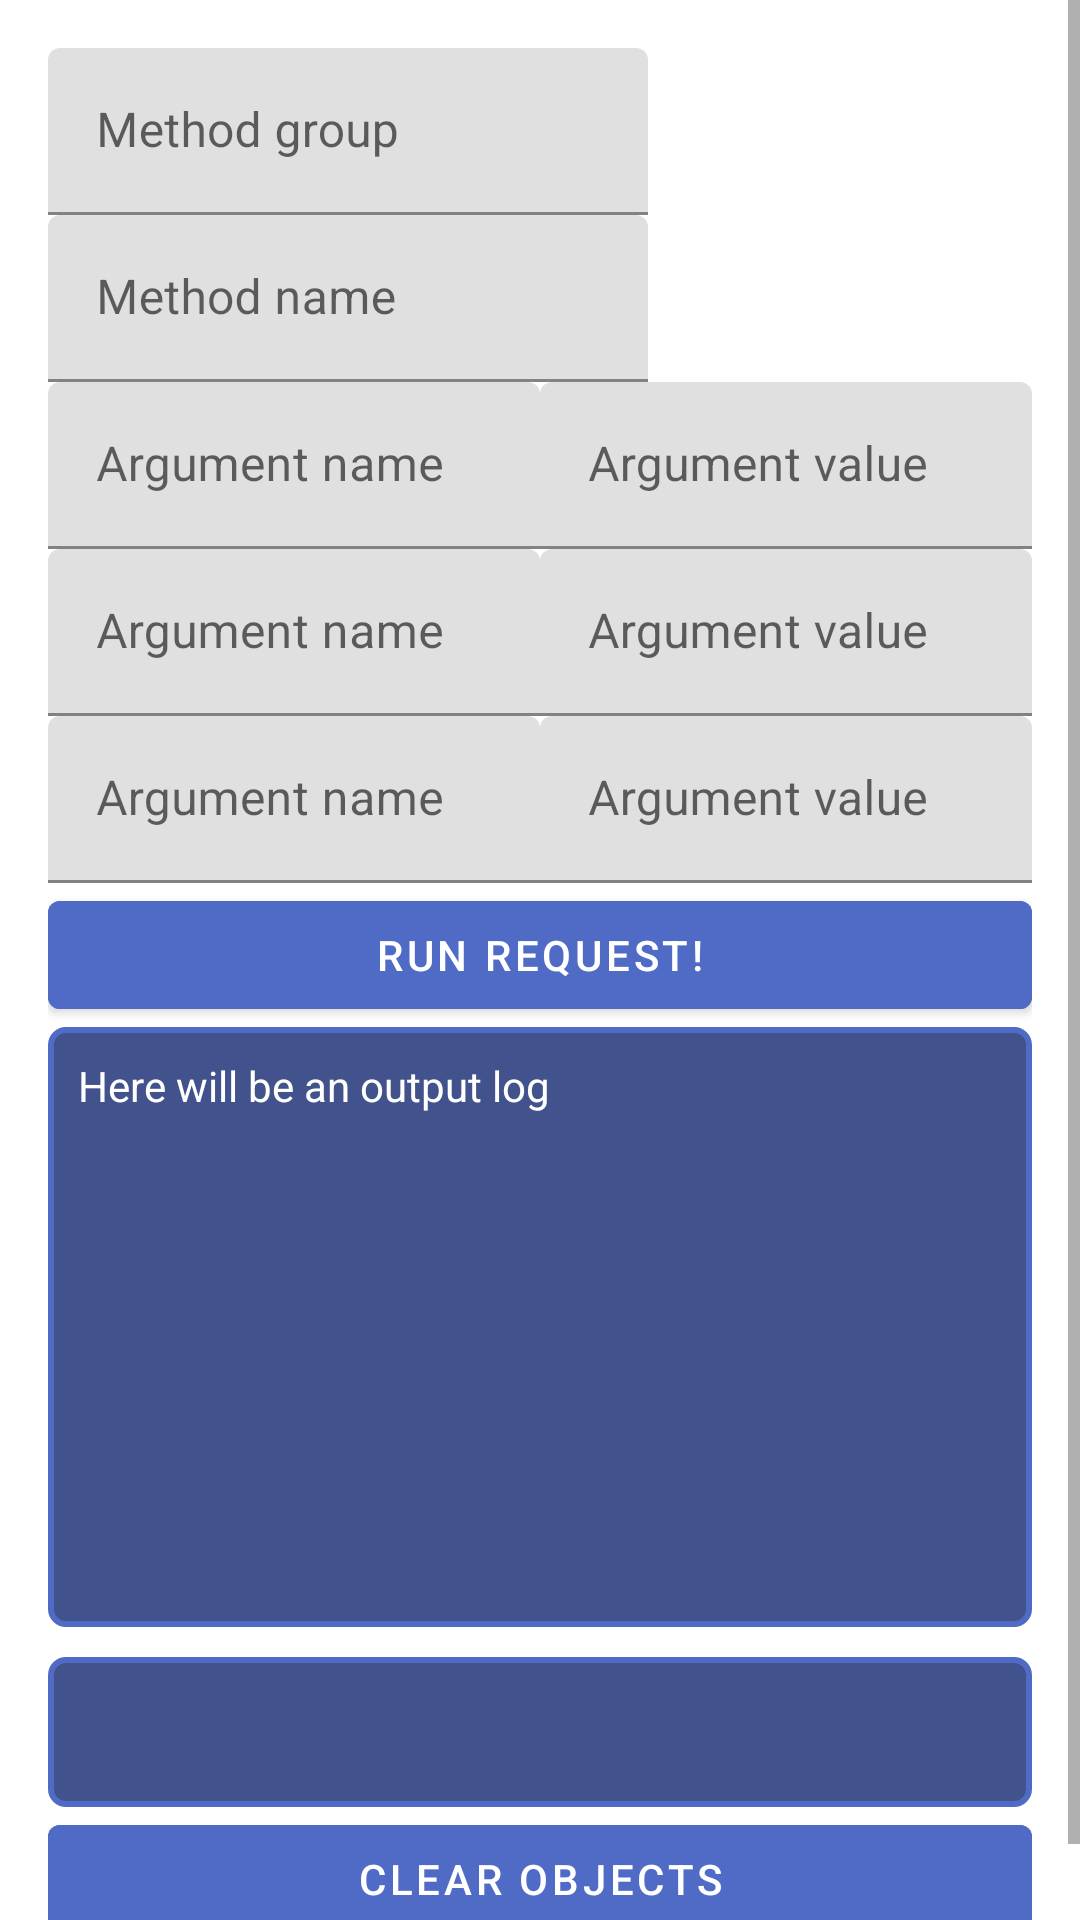

The Android layout XML behind this screen, and the referenced resources:
<!-- AndroidManifest.xml: application theme AppTheme -->
<!-- res/layout/content_request_generator_main.xml -->
<?xml version="1.0" encoding="utf-8"?>
<ScrollView xmlns:android="http://schemas.android.com/apk/res/android"
    xmlns:app="http://schemas.android.com/apk/res-auto"
    xmlns:tools="http://schemas.android.com/tools"
    android:id="@+id/scrollView"
    android:layout_width="match_parent"
    android:layout_height="match_parent"
    app:layout_behavior="@string/appbar_scrolling_view_behavior">

    <LinearLayout
        android:layout_width="match_parent"
        android:layout_height="wrap_content"
        android:orientation="vertical"
        android:paddingBottom="@dimen/activity_vertical_margin"
        android:paddingLeft="@dimen/activity_horizontal_margin"
        android:paddingRight="@dimen/activity_horizontal_margin"
        android:paddingTop="@dimen/activity_vertical_margin"
        tools:context=".MainActivity">

        <android.support.design.widget.TextInputLayout
            android:id="@+id/til1"
            android:layout_width="wrap_content"
            android:layout_height="wrap_content"
            android:minWidth="200dp">

            <EditText
                android:id="@+id/et1"
                android:layout_width="wrap_content"
                android:layout_height="wrap_content"
                android:hint="Method group"
                android:minWidth="200dp" />

        </android.support.design.widget.TextInputLayout>

        <android.support.design.widget.TextInputLayout
            android:id="@+id/til2"
            android:layout_width="wrap_content"
            android:layout_height="wrap_content"
            android:minWidth="200dp">

            <EditText
                android:id="@+id/et2"
                android:layout_width="wrap_content"
                android:layout_height="wrap_content"
                android:hint="Method name"
                android:minWidth="200dp" />

        </android.support.design.widget.TextInputLayout>

        <android.support.design.widget.TextInputLayout
            android:id="@+id/til3"
            android:layout_width="wrap_content"
            android:layout_height="wrap_content"
            android:minWidth="200dp">

        </android.support.design.widget.TextInputLayout>

        <LinearLayout
            android:id="@+id/ll1"
            android:layout_width="match_parent"
            android:layout_height="wrap_content"
            android:baselineAligned="false">

            <android.support.design.widget.TextInputLayout
                android:id="@+id/til6"
                android:layout_width="wrap_content"
                android:layout_height="wrap_content"
                android:layout_weight="1">

                <EditText
                    android:id="@+id/et6"
                    android:layout_width="fill_parent"
                    android:layout_height="fill_parent"
                    android:hint="Argument name" />

            </android.support.design.widget.TextInputLayout>

            <android.support.design.widget.TextInputLayout
                android:id="@+id/til7"
                android:layout_width="wrap_content"
                android:layout_height="wrap_content"
                android:layout_weight="1">

                <EditText
                    android:id="@+id/et7"
                    android:layout_width="fill_parent"
                    android:layout_height="fill_parent"
                    android:hint="Argument value" />

            </android.support.design.widget.TextInputLayout>

        </LinearLayout>

        <LinearLayout
            android:id="@+id/ll2"
            android:layout_width="match_parent"
            android:layout_height="wrap_content"
            android:baselineAligned="false">

            <android.support.design.widget.TextInputLayout
                android:id="@+id/til8"
                android:layout_width="wrap_content"
                android:layout_height="wrap_content"
                android:layout_weight="1">

                <EditText
                    android:id="@+id/et8"
                    android:layout_width="fill_parent"
                    android:layout_height="fill_parent"
                    android:hint="Argument name" />

            </android.support.design.widget.TextInputLayout>

            <android.support.design.widget.TextInputLayout
                android:id="@+id/til9"
                android:layout_width="wrap_content"
                android:layout_height="wrap_content"
                android:layout_weight="1">

                <EditText
                    android:id="@+id/et9"
                    android:layout_width="fill_parent"
                    android:layout_height="fill_parent"
                    android:hint="Argument value" />

            </android.support.design.widget.TextInputLayout>

        </LinearLayout>

        <LinearLayout
            android:id="@+id/ll3"
            android:layout_width="match_parent"
            android:layout_height="wrap_content"
            android:baselineAligned="false">

            <android.support.design.widget.TextInputLayout
                android:id="@+id/til4"
                android:layout_width="wrap_content"
                android:layout_height="wrap_content"
                android:layout_weight="1">

                <EditText
                    android:id="@+id/et4"
                    android:layout_width="fill_parent"
                    android:layout_height="fill_parent"
                    android:hint="Argument name" />

            </android.support.design.widget.TextInputLayout>

            <android.support.design.widget.TextInputLayout
                android:id="@+id/til5"
                android:layout_width="wrap_content"
                android:layout_height="wrap_content"
                android:layout_weight="1">

                <EditText
                    android:id="@+id/et5"
                    android:layout_width="fill_parent"
                    android:layout_height="fill_parent"
                    android:hint="Argument value" />

            </android.support.design.widget.TextInputLayout>

        </LinearLayout>

        <Button
            android:id="@+id/b1"
            android:layout_width="match_parent"
            android:layout_height="wrap_content"
            android:backgroundTint="#506bc6"
            android:text="Run request!"
            android:textColor="#ffffff" />

        <LinearLayout
            android:id="@+id/log_container"
            android:layout_width="match_parent"
            android:layout_height="200dp"
            android:background="@drawable/rg_output_window_bg"
            android:orientation="vertical">

            <TextView
                android:id="@+id/tv1"
                android:layout_width="match_parent"
                android:layout_height="wrap_content"
                android:text="Here will be an output log"
                android:textColor="#ffffff"
                android:textIsSelectable="true" />

        </LinearLayout>

        <LinearLayout
            android:id="@+id/objs_container"
            android:layout_width="match_parent"
            android:layout_height="wrap_content"
            android:layout_marginTop="10dp"
            android:background="@drawable/rg_output_window_bg"
            android:minHeight="50dp"
            android:orientation="vertical">

        </LinearLayout>

        <Button
            android:id="@+id/b2"
            android:layout_width="match_parent"
            android:layout_height="wrap_content"
            android:backgroundTint="#506bc6"
            android:elevation="1dp"
            android:text="Clear objects"
            android:textColor="#ffffff" />

    </LinearLayout>

</ScrollView>
<!-- resources referenced by this layout -->
<resources>
  <dimen name="activity_horizontal_margin">16dp</dimen>
  <dimen name="activity_vertical_margin">16dp</dimen>
  <!-- drawable rg_output_window_bg (drawable) -->
  <?xml version="1.0" encoding="utf-8"?>
  <selector xmlns:android="http://schemas.android.com/apk/res/android">
      <item android:drawable="@drawable/rg_obj_view_bg_pressed" android:state_pressed="true" />
      <item android:drawable="@drawable/rg_obj_view_bg_normal" />
  </selector>
  <!-- drawable rg_obj_view_bg_pressed (drawable) -->
  <?xml version="1.0" encoding="utf-8"?>
  <shape xmlns:android="http://schemas.android.com/apk/res/android"
      android:shape="rectangle">
      <corners android:radius="5dp" />
      <solid android:color="#283256" />
      <stroke
          android:width="2dp"
          android:color="#506bc6" />
      <padding
          android:bottom="10dp"
          android:left="10dp"
          android:right="10dp"
          android:top="10dp" />
  </shape>
  <!-- drawable rg_obj_view_bg_normal (drawable) -->
  <?xml version="1.0" encoding="utf-8"?>
  <shape xmlns:android="http://schemas.android.com/apk/res/android"
      android:shape="rectangle">
      <corners android:radius="5dp" />
      <solid android:color="#41528c" />
      <stroke
          android:width="2dp"
          android:color="#506bc6" />
      <padding
          android:bottom="10dp"
          android:left="10dp"
          android:right="10dp"
          android:top="10dp" />
  </shape>
</resources>
